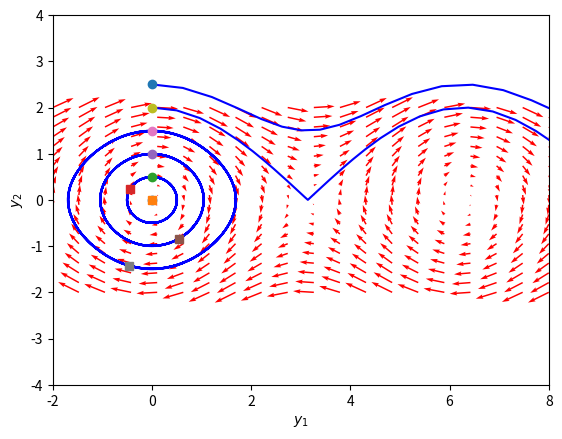

Here is the Python script that generated this plot:
import numpy as np
import matplotlib.pyplot as plt

def f(Y, t):
    y1, y2 = Y
    return [y2, -np.sin(y1)]

y1 = np.linspace(-2.0, 8.0, 20)
y2 = np.linspace(-2.0, 2.0, 20)

Y1, Y2 = np.meshgrid(y1, y2)

t = 0

u, v = np.zeros(Y1.shape), np.zeros(Y2.shape)

NI, NJ = Y1.shape

for i in range(NI):
    for j in range(NJ):
        x = Y1[i, j]
        y = Y2[i, j]
        yprime = f([x, y], t)
        u[i,j] = yprime[0]
        v[i,j] = yprime[1]
     

Q = plt.quiver(Y1, Y2, u, v, color='r')

plt.xlabel('$y_1$')
plt.ylabel('$y_2$')
plt.xlim([-2, 8])
plt.ylim([-4, 4])

from scipy.integrate import odeint

for y20 in [0, 0.5, 1, 1.5, 2, 2.5]:
    tspan = np.linspace(0, 50, 200)
    y0 = [0.0, y20]
    ys = odeint(f, y0, tspan)
    plt.plot(ys[:,0], ys[:,1], 'b-') # path
    plt.plot([ys[0,0]], [ys[0,1]], 'o') # start
    plt.plot([ys[-1,0]], [ys[-1,1]], 's') # end
    
plt.xlim([-2, 8])

plt.show()